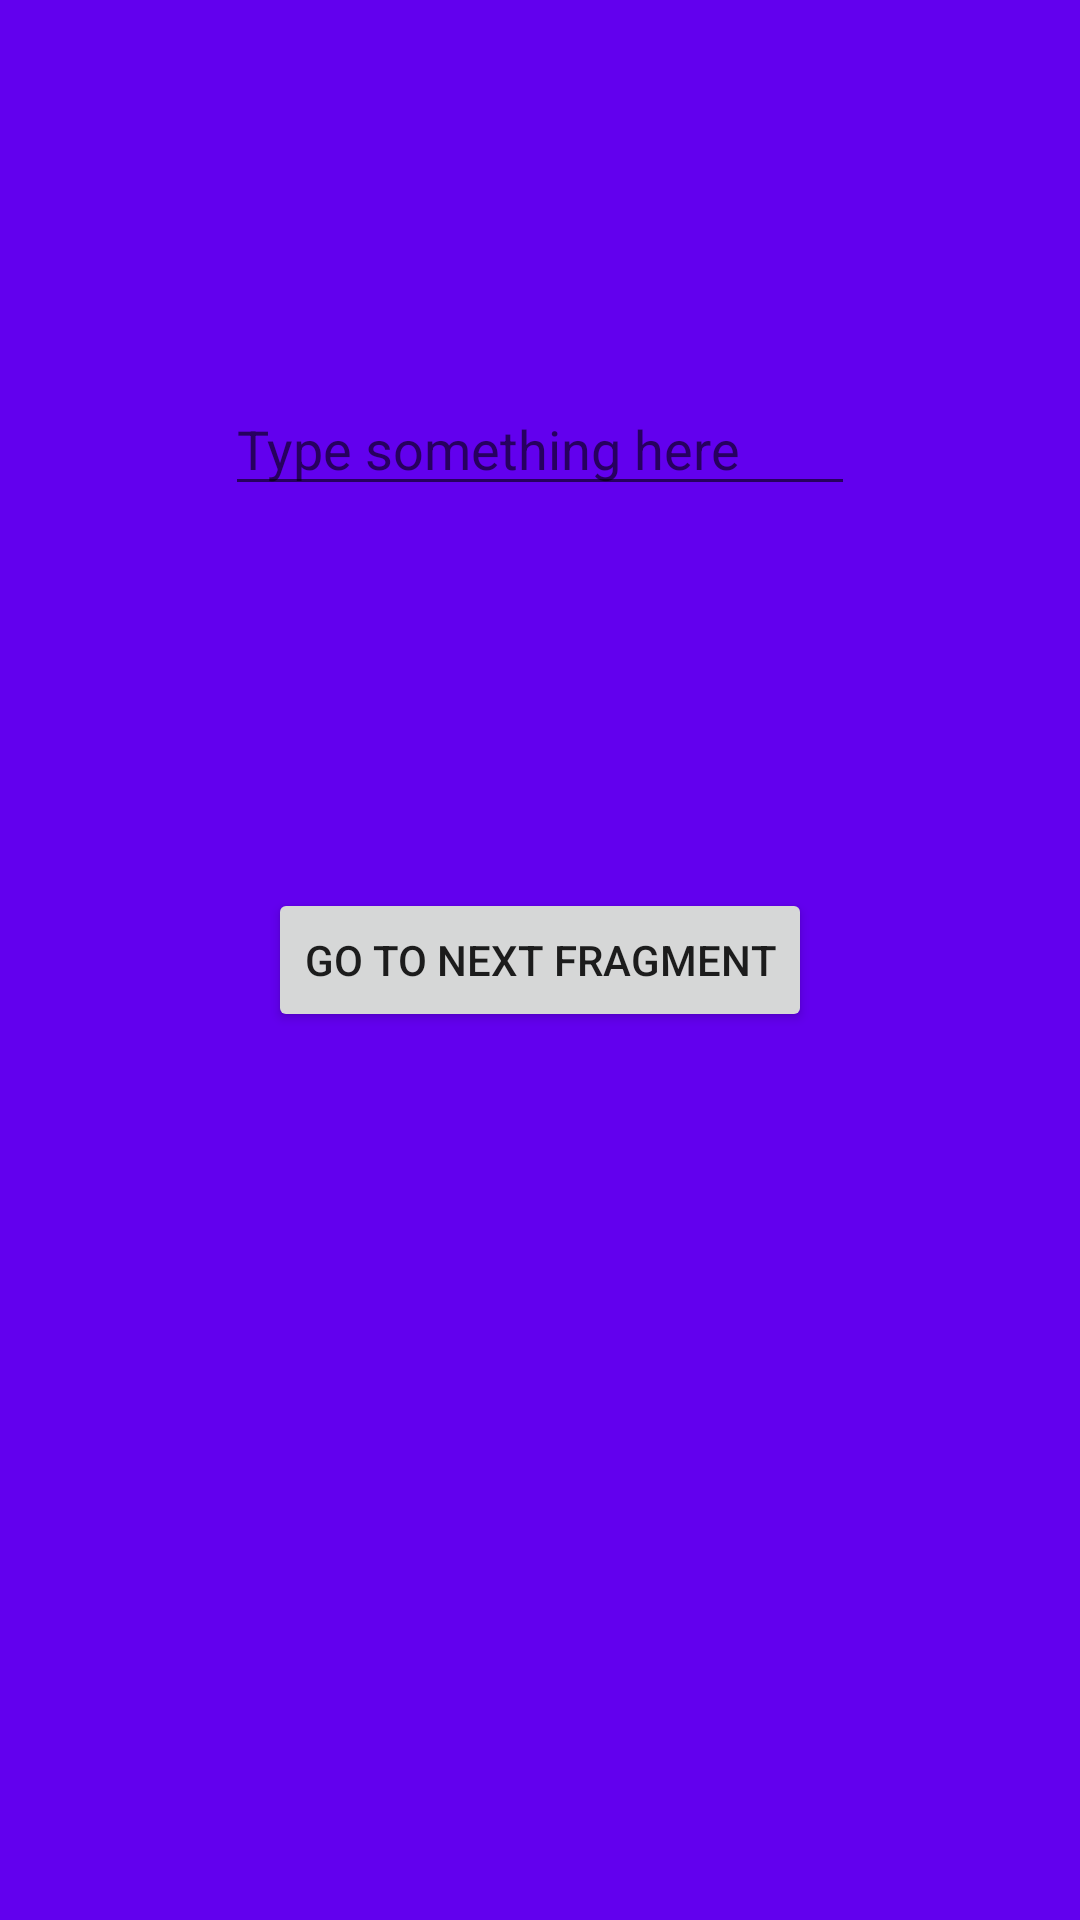

Write the Android layout XML for this screen, with the resource values it uses.
<!-- AndroidManifest.xml: application theme Theme.FragmentsInClassDemo -->
<!-- res/layout/fragment_top.xml -->
<?xml version="1.0" encoding="utf-8"?>
<androidx.constraintlayout.widget.ConstraintLayout xmlns:android="http://schemas.android.com/apk/res/android"
    xmlns:app="http://schemas.android.com/apk/res-auto"
    xmlns:tools="http://schemas.android.com/tools"
    android:layout_width="match_parent"
    android:layout_height="match_parent"
    android:background="@color/design_default_color_primary"
    tools:context=".TopFragment">

    <Button
        android:id="@+id/button"
        android:layout_width="wrap_content"
        android:layout_height="wrap_content"
        android:text="Go to next fragment"
        app:layout_constraintBottom_toBottomOf="parent"
        app:layout_constraintEnd_toEndOf="parent"
        app:layout_constraintStart_toStartOf="parent"
        app:layout_constraintTop_toTopOf="parent" />

    <EditText
        android:id="@+id/editText"
        android:layout_width="wrap_content"
        android:layout_height="wrap_content"
        android:ems="10"
        android:hint="Type something here"
        android:textColor="#FFFFFF"
        app:layout_constraintBottom_toTopOf="@+id/button"
        app:layout_constraintEnd_toEndOf="parent"
        app:layout_constraintStart_toStartOf="parent"
        app:layout_constraintTop_toTopOf="parent" />

</androidx.constraintlayout.widget.ConstraintLayout>
<!-- resources referenced by this layout -->
<resources>
  <style name="Theme.FragmentsInClassDemo" parent="Theme.MaterialComponents.DayNight.DarkActionBar">
          
          <item name="colorPrimary">@color/purple_500</item>
          <item name="colorPrimaryVariant">@color/purple_700</item>
          <item name="colorOnPrimary">@color/white</item>
          
          <item name="colorSecondary">@color/teal_200</item>
          <item name="colorSecondaryVariant">@color/teal_700</item>
          <item name="colorOnSecondary">@color/black</item>
          
          <item name="android:statusBarColor" tools:targetApi="l">?attr/colorPrimaryVariant</item>
          
      </style>
  <!-- not gathered from this repository: default colours our renderer supplied (Android Studio template values) -->
  <color name="purple_500">#FF6200EE</color>
  <color name="purple_700">#FF3700B3</color>
  <color name="teal_200">#FF03DAC5</color>
  <color name="teal_700">#FF018786</color>
  <color name="black">#FF000000</color>
  <color name="white">#FFFFFFFF</color>
</resources>
